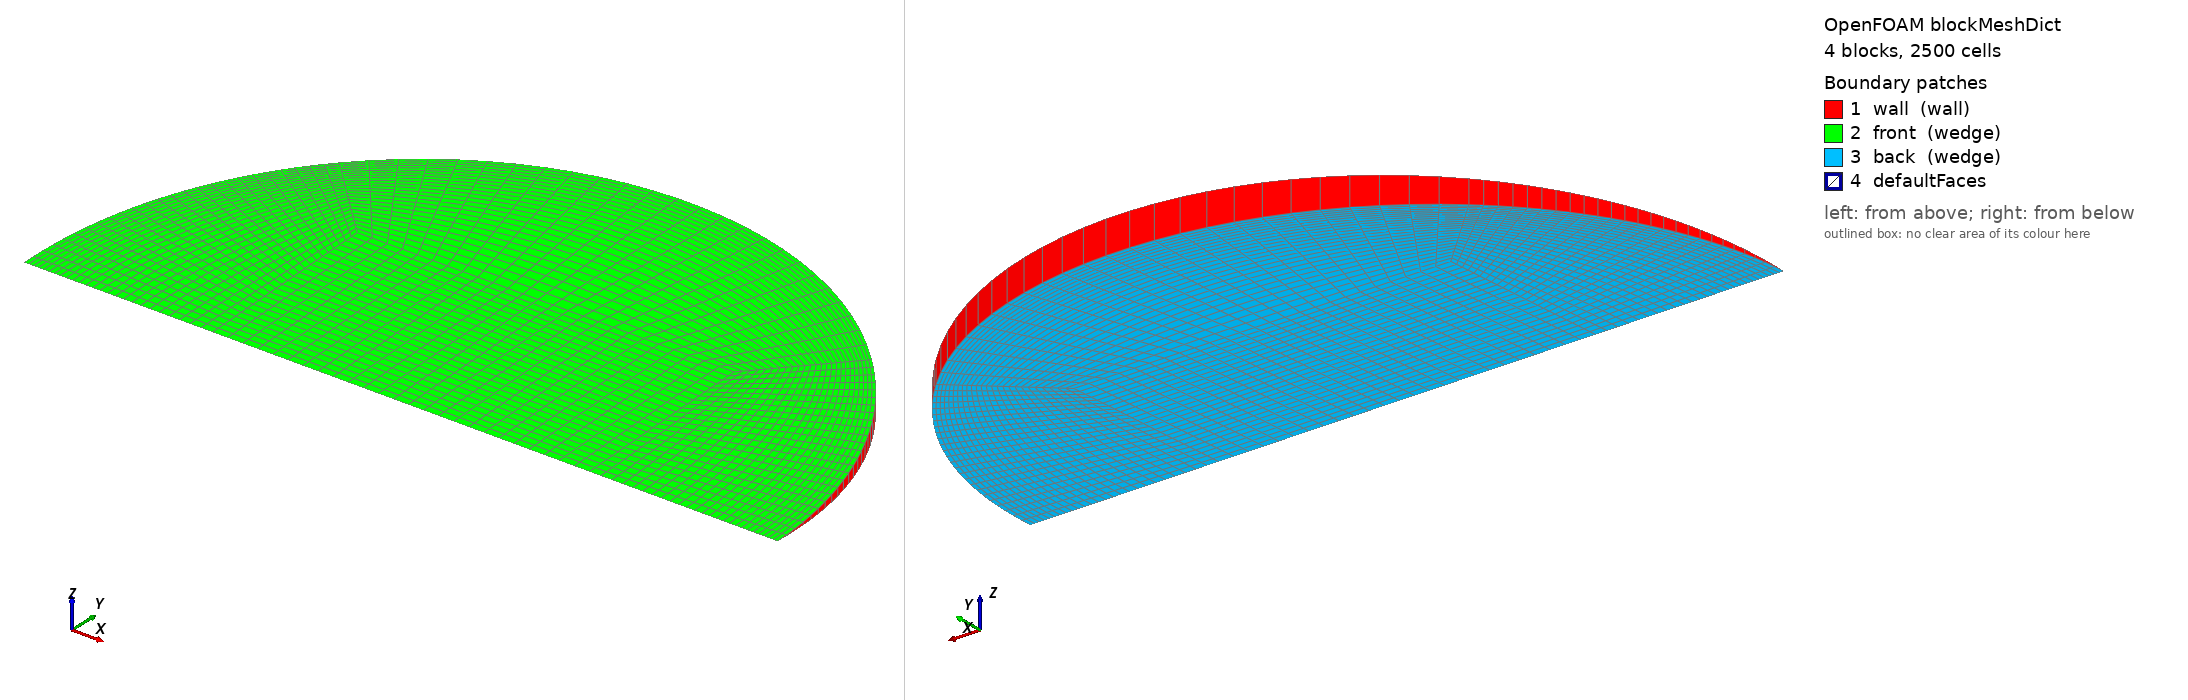

OpenFOAM case: the mesh blockMesh builds from blockMeshDict, 4 block(s), 2500 cells. Boundary patches (legend numbers): 1 wall (wall), 2 front (wedge), 3 back (wedge), 4 defaultFaces. Left view from above one corner, right view from below the opposite corner. Boundary conditions: 1 field file(s) under 0/; 3 of 4 drawn patches have an entry in a shipped field file.

=== system/blockMeshDict ===
/*--------------------------------*- C++ -*----------------------------------*\
  =========                 |
  \\      /  F ield         | OpenFOAM: The Open Source CFD Toolbox
   \\    /   O peration     | Objective 2 (Rajasthan) PCM capsule CFD
    \\  /    A nd           | generated by make_case.py -- edit the generator,
     \\/     M anipulation  | not this file
\*---------------------------------------------------------------------------*/
FoamFile
{
    version     2.0;
    format      ascii;
    class       dictionary;
    object      blockMeshDict;
}
// * * * * * * * * * * * * * * * * * * * * * * * * * * * * * * * * * * * * * //

scale   1;
vertices
(
    (-0.015 0 -0)
    (0.015 0 -0)
    (0.015 0.0149857233 -0.00065429081)
    (-0.015 0.0149857233 -0.00065429081)
    (0.015 0.0149857233 0.00065429081)
    (-0.015 0.0149857233 0.00065429081)
    (0.03 0 -0)
    (0.0212132034 0.0211930132 -0.000925306938)
    (0.0212132034 0.0211930132 0.000925306938)
    (-0.0212132034 0.0211930132 -0.000925306938)
    (-0.0212132034 0.0211930132 0.000925306938)
    (-0.03 0 -0)
);

blocks
(
    // core
    hex (0 1 2 3 0 1 4 5) (25 25 1) simpleGrading (1 1 1)
    // right
    hex (1 6 7 2 1 6 8 4) (25 25 1) simpleGrading (0.4 1 1)
    // top
    hex (3 2 7 9 5 4 8 10) (25 25 1) simpleGrading (1 0.4 1)
    // left
    hex (11 0 3 9 11 0 5 10) (25 25 1) simpleGrading (2.5 1 1)
);

edges
(
    arc 6 7 (0.027716386 0.0114695761 -0.000500772506)
    arc 6 8 (0.027716386 0.0114695761 0.000500772506)
    arc 7 9 (1.8369702e-18 0.0299714466 -0.00130858162)
    arc 8 10 (1.8369702e-18 0.0299714466 0.00130858162)
    arc 9 11 (-0.027716386 0.0114695761 -0.000500772506)
    arc 10 11 (-0.027716386 0.0114695761 0.000500772506)
);

boundary
(
    wall
    {
        type wall;
        faces
        (
            (6 7 8 6)
            (7 9 10 8)
            (9 11 11 10)
        );
    }
    front
    {
        type wedge;
        faces
        (
            (0 1 4 5)
            (1 6 8 4)
            (5 4 8 10)
            (11 0 5 10)
        );
    }
    back
    {
        type wedge;
        faces
        (
            (0 1 2 3)
            (1 6 7 2)
            (3 2 7 9)
            (11 0 3 9)
        );
    }
);

mergePatchPairs
(
);

// ************************************************************************* //


=== 0/T ===
/*--------------------------------*- C++ -*----------------------------------*\
  =========                 |
  \\      /  F ield         | OpenFOAM: The Open Source CFD Toolbox
   \\    /   O peration     | Objective 2 (Rajasthan) PCM capsule CFD
    \\  /    A nd           | generated by make_case.py -- edit the generator,
     \\/     M anipulation  | not this file
\*---------------------------------------------------------------------------*/
FoamFile
{
    version     2.0;
    format      ascii;
    class       volScalarField;
    object      T;
}
// * * * * * * * * * * * * * * * * * * * * * * * * * * * * * * * * * * * * * //


dimensions      [0 0 0 1 0 0 0];
internalField   uniform 300.65;

boundaryField
{
    wall
    {
        type            externalWallHeatFluxTemperature;
        mode            coefficient;
        Ta              constant 330.65;
        h               constant 179.631;
        thicknessLayers (0.0008);
        kappaLayers     (205);
        kappaMethod     fluidThermo;
        value           uniform 300.65;
    }
    front { type wedge; }
    back  { type wedge; }
}

// ************************************************************************* //
